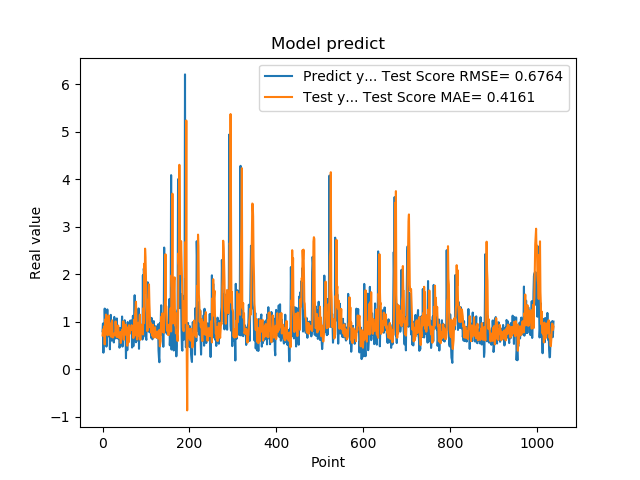

Values plotted in this chart, from the file beside it:
7.976629734039306641e-01, 7.094715401217704942e-01
9.608020186424257592e-01, 8.290590899310591455e-01
3.470349907875061035e-01, 8.448274182134742905e-01
9.546210169792177513e-01, 7.581040864274923852e-01
5.251880288124084473e-01, 9.060432055619167535e-01
1.275226235389709695e+00, 5.209203415746190835e-01
8.723750114440917969e-01, 1.045393338934506033e+00
7.321749925613403320e-01, 7.748124865771370828e-01
7.640249729156494141e-01, 1.149303673213092125e+00
4.752210080623626154e-01, 8.702974450864524592e-01
7.414129972457885742e-01, 7.509909801166706478e-01
1.258002042770385520e+00, 7.156430362850034754e-01
7.274609804153442383e-01, 7.117082134479360001e-01
7.892770171165466309e-01, 8.423448885484717819e-01
6.914690136909484863e-01, 1.132822571506840958e+00
7.093830108642578125e-01, 7.501628939502320570e-01
1.014547944068908691e+00, 7.945904886051510241e-01
4.182830154895783026e-01, 7.265749034204987966e-01
1.002280950546264648e+00, 7.133916857701300129e-01
1.143296003341674805e+00, 9.589508411672277299e-01
6.746559739112854004e-01, 6.820270181241540053e-01
6.009536385536193848e-01, 9.969513303924953940e-01
6.538079977035522461e-01, 1.028313811568461578e+00
7.814120054244995117e-01, 6.950369221231663674e-01
8.469259738922119141e-01, 6.658894158762003190e-01
6.482390165328979492e-01, 6.849199369543689242e-01
5.623700022697448730e-01, 7.426219179742286070e-01
1.099647998809814453e+00, 7.526244806792941056e-01
9.541710019111632191e-01, 7.313232487867203924e-01
6.694499850273132324e-01, 7.166476927677629671e-01
6.464660167694091797e-01, 1.004501061853243504e+00
8.223180174827575684e-01, 8.739692633541659150e-01
8.300920128822326660e-01, 7.035302098316036368e-01
1.067314028739929199e+00, 6.757942653238147024e-01
6.827279925346374512e-01, 8.507950690841027397e-01
6.464239954948425293e-01, 8.078354224636984382e-01
6.881093978881835938e-01, 9.186683414276858306e-01
6.500350236892700195e-01, 6.756138289755995174e-01
8.693690299987792969e-01, 6.590139059607743599e-01
4.518609941005706787e-01, 6.932137554988597739e-01
4.952389895915984552e-01, 6.601725839680356867e-01
6.850870251655578613e-01, 7.809063633247538272e-01
8.653740286827087402e-01, 5.504259966556739325e-01
7.400469779968261719e-01, 6.324556812104000780e-01
8.204330205917358398e-01, 7.613705061402835650e-01
1.108605027198791504e+00, 8.307834178651883894e-01
4.751499891281127930e-01, 7.979960461038023700e-01
9.457899928092955433e-01, 8.013644454401344097e-01
7.877500057220458984e-01, 1.006554883663302036e+00
9.367713332176208496e-01, 6.189998582166205132e-01
6.470239758491516113e-01, 9.428194330161848713e-01
1.029777050018310325e+00, 7.847471247687238805e-01
9.328820109367371716e-01, 8.926146141533094491e-01
7.528370022773742676e-01, 7.249183869268036595e-01
2.307340055704117099e-01, 9.372887796076597722e-01
8.772729635238647461e-01, 8.445022921595005672e-01
7.876309752464294434e-01, 7.733962344790566990e-01
3.992269933223724365e-01, 4.923964318665903783e-01
9.923512339591979980e-01, 8.640563553658027196e-01
7.200859785079956055e-01, 8.787879692587483582e-01
7.269890308380126953e-01, 5.650778822357843678e-01
... 979 more rows
